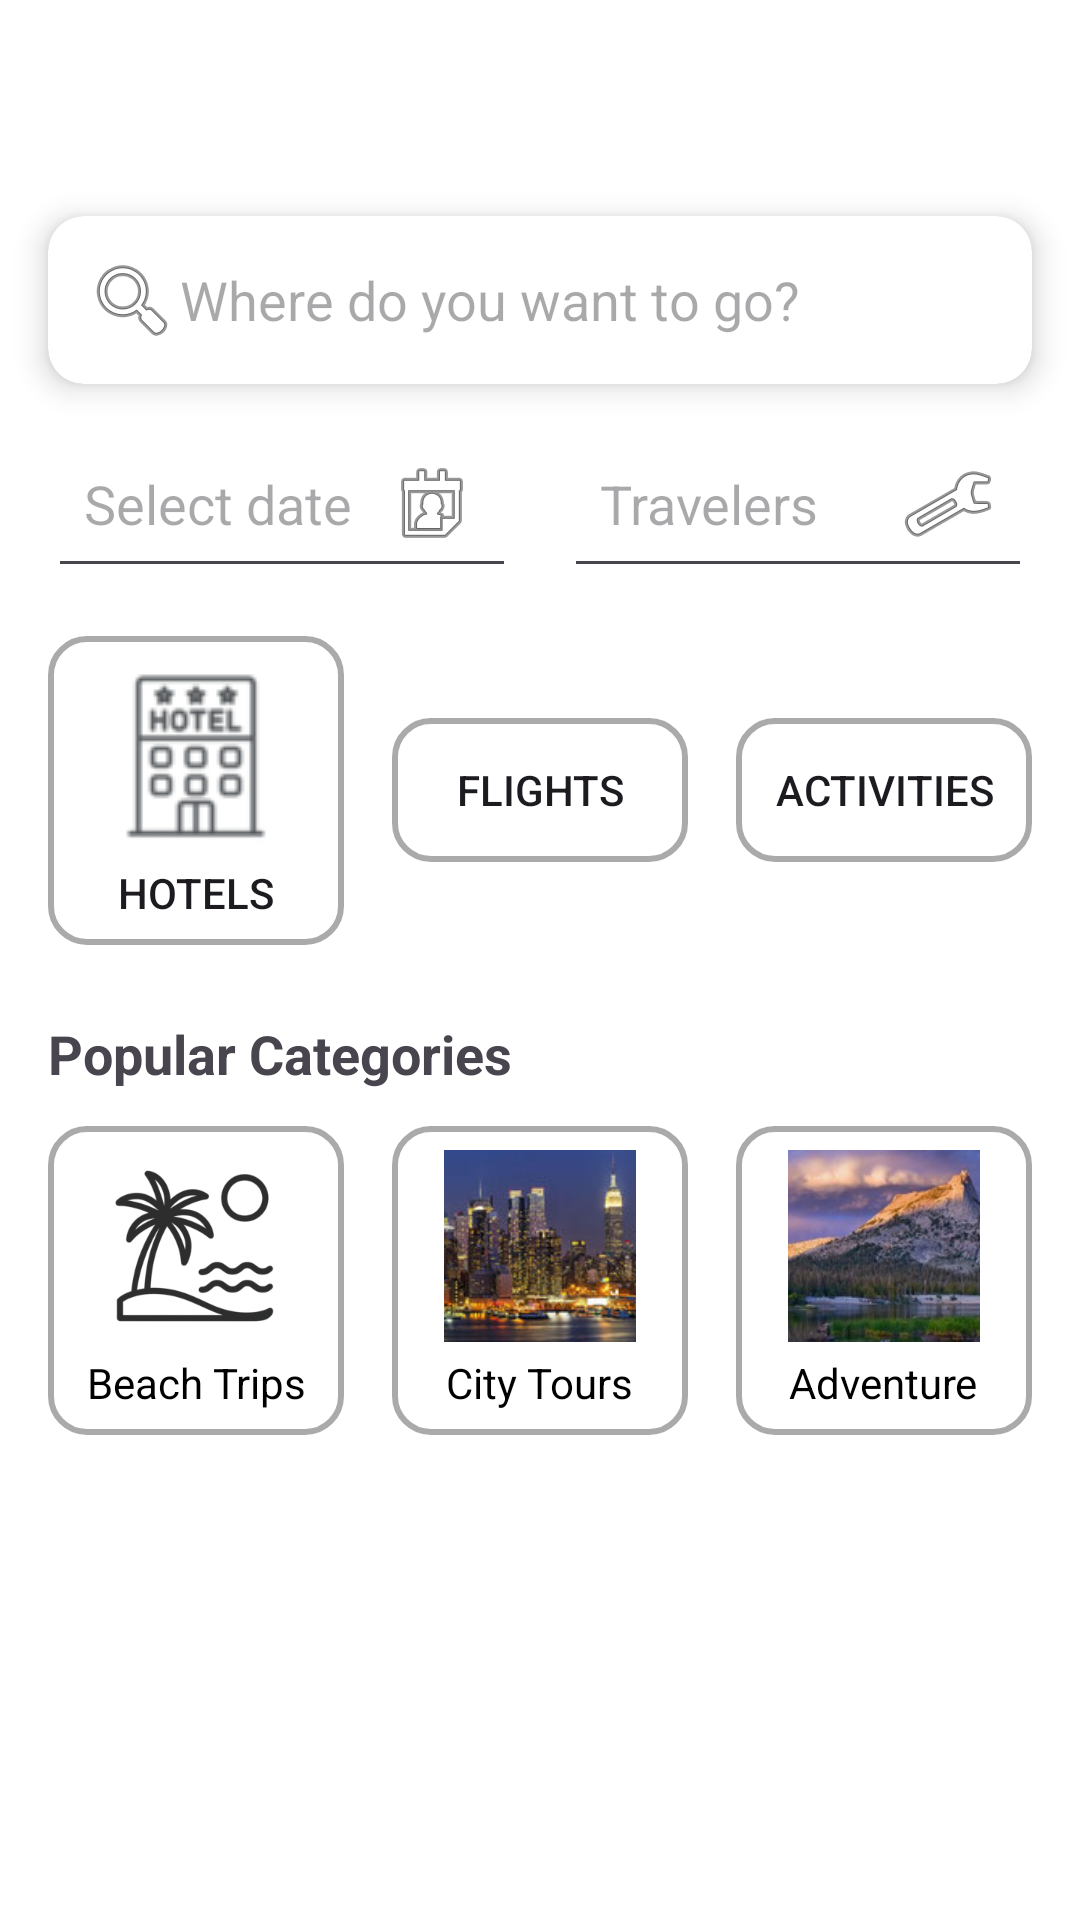

Reconstruct the res/layout file that produces this screen, plus the resources it refers to.
<!-- AndroidManifest.xml: application theme Theme.Group4TrippyTrips -->
<!-- res/layout/fragment_home.xml -->
<?xml version="1.0" encoding="utf-8"?>
<androidx.constraintlayout.widget.ConstraintLayout
    xmlns:android="http://schemas.android.com/apk/res/android"
    xmlns:app="http://schemas.android.com/apk/res-auto"
    xmlns:tools="http://schemas.android.com/tools"
    android:id="@+id/home_root"
    android:layout_width="match_parent"
    android:layout_height="match_parent"
    tools:context=".HomeFragment"
    android:background="#FFFFFF">

    
    <ImageView
        android:id="@+id/profileIcon"
        android:layout_width="40dp"
        android:layout_height="40dp"
        android:src="@drawable/ic_profile_placeholder"
        app:layout_constraintTop_toTopOf="parent"
        app:layout_constraintStart_toStartOf="parent"
        android:layout_marginStart="16dp"
        android:layout_marginTop="16dp" />

    
    <androidx.cardview.widget.CardView
        android:id="@+id/searchCard"
        android:layout_width="0dp"
        android:layout_height="wrap_content"
        app:cardCornerRadius="12dp"
        app:cardElevation="6dp"
        android:layout_marginTop="16dp"
        android:layout_marginHorizontal="16dp"
        app:layout_constraintTop_toBottomOf="@id/profileIcon"
        app:layout_constraintStart_toStartOf="parent"
        app:layout_constraintEnd_toEndOf="parent">

        <EditText
            android:id="@+id/searchBar"
            android:layout_width="match_parent"
            android:layout_height="wrap_content"
            android:hint="Where do you want to go?"
            android:padding="12dp"
            android:drawableStart="@android:drawable/ic_menu_search"
            android:background="@android:color/transparent"/>
    </androidx.cardview.widget.CardView>

    
    <LinearLayout
        android:id="@+id/dateTravelerLayout"
        android:layout_width="0dp"
        android:layout_height="wrap_content"
        android:orientation="horizontal"
        android:gravity="center"
        android:layout_marginTop="12dp"
        android:layout_marginHorizontal="16dp"
        app:layout_constraintTop_toBottomOf="@id/searchCard"
        app:layout_constraintStart_toStartOf="parent"
        app:layout_constraintEnd_toEndOf="parent">

        <EditText
            android:id="@+id/editDate"
            android:layout_width="0dp"
            android:layout_height="wrap_content"
            android:layout_weight="1"
            android:hint="Select date"
            android:focusable="false"
            android:clickable="true"
            android:inputType="none"
            android:drawableEnd="@android:drawable/ic_menu_my_calendar"
            android:padding="12dp"
            android:layout_marginEnd="8dp" />

        <EditText
            android:id="@+id/editTravelers"
            android:layout_width="0dp"
            android:layout_height="wrap_content"
            android:layout_weight="1"
            android:hint="Travelers"
            android:focusable="false"
            android:clickable="true"
            android:inputType="none"
            android:drawableEnd="@android:drawable/ic_menu_manage"
            android:padding="12dp"
            android:layout_marginStart="8dp" />
    </LinearLayout>

    
    <LinearLayout
        android:id="@+id/categoryButtons"
        android:layout_width="0dp"
        android:layout_height="wrap_content"
        android:orientation="horizontal"
        android:gravity="center"
        android:layout_marginTop="16dp"
        android:layout_marginHorizontal="16dp"
        app:layout_constraintTop_toBottomOf="@id/dateTravelerLayout"
        app:layout_constraintStart_toStartOf="parent"
        app:layout_constraintEnd_toEndOf="parent">

        <Button
            android:id="@+id/hotelsButton"
            android:layout_width="0dp"
            android:layout_height="wrap_content"
            android:layout_weight="1"
            android:text="Hotels"
            android:drawableTop="@drawable/ic_hotel"
            android:drawablePadding="4dp"
            android:gravity="center"
            android:background="@drawable/category_button_selector"
            android:layout_marginEnd="8dp"/>


        <Button
            android:id="@+id/flightsButton"
            android:layout_width="0dp"
            android:layout_height="wrap_content"
            android:layout_weight="1"
            android:text="Flights"
            android:layout_marginHorizontal="8dp"
            android:background="@drawable/category_button_selector" />

        <Button
            android:id="@+id/activitiesButton"
            android:layout_width="0dp"
            android:layout_height="wrap_content"
            android:layout_weight="1"
            android:text="Activities"
            android:layout_marginStart="8dp"
            android:background="@drawable/category_button_selector" />
    </LinearLayout>

    
    <TextView
        android:id="@+id/popularCategoriesTitle"
        android:layout_width="wrap_content"
        android:layout_height="wrap_content"
        android:text="Popular Categories"
        android:textStyle="bold"
        android:textSize="18sp"
        android:layout_marginTop="24dp"
        app:layout_constraintTop_toBottomOf="@id/categoryButtons"
        app:layout_constraintStart_toStartOf="parent"
        android:layout_marginStart="16dp" />

    
    <LinearLayout
        android:id="@+id/popularCategoryButtons"
        android:layout_width="0dp"
        android:layout_height="wrap_content"
        android:orientation="horizontal"
        android:gravity="center"
        android:layout_marginTop="12dp"
        android:layout_marginBottom="16dp"
        android:layout_marginHorizontal="16dp"
        app:layout_constraintTop_toBottomOf="@id/popularCategoriesTitle"
        app:layout_constraintStart_toStartOf="parent"
        app:layout_constraintEnd_toEndOf="parent">

        
        <LinearLayout
            android:id="@+id/beachTripsLayout"
            android:layout_width="0dp"
            android:layout_height="wrap_content"
            android:layout_weight="1"
            android:orientation="vertical"
            android:gravity="center"
            android:clickable="true"
            android:focusable="true"
            android:background="@drawable/category_button_selector"
            android:padding="8dp"
            android:layout_marginEnd="8dp">

            <ImageView
                android:id="@+id/beachImage"
                android:layout_width="64dp"
                android:layout_height="64dp"
                android:scaleType="centerCrop"
                android:src="@drawable/ic_beach" />

            <TextView
                android:id="@+id/beachLabel"
                android:layout_width="wrap_content"
                android:layout_height="wrap_content"
                android:text="Beach Trips"
                android:textAlignment="center"
                android:textColor="@android:color/black"
                android:textSize="14sp"
                android:layout_marginTop="4dp"/>
        </LinearLayout>

        
        <LinearLayout
            android:id="@+id/cityToursLayout"
            android:layout_width="0dp"
            android:layout_height="wrap_content"
            android:layout_weight="1"
            android:orientation="vertical"
            android:gravity="center"
            android:clickable="true"
            android:focusable="true"
            android:background="@drawable/category_button_selector"
            android:padding="8dp"
            android:layout_marginHorizontal="8dp">

            <ImageView
                android:id="@+id/cityImage"
                android:layout_width="64dp"
                android:layout_height="64dp"
                android:scaleType="centerCrop"
                android:src="@drawable/ic_city" />

            <TextView
                android:id="@+id/cityLabel"
                android:layout_width="wrap_content"
                android:layout_height="wrap_content"
                android:text="City Tours"
                android:textAlignment="center"
                android:textColor="@android:color/black"
                android:textSize="14sp"
                android:layout_marginTop="4dp"/>
        </LinearLayout>

        
        <LinearLayout
            android:id="@+id/adventureLayout"
            android:layout_width="0dp"
            android:layout_height="wrap_content"
            android:layout_weight="1"
            android:orientation="vertical"
            android:gravity="center"
            android:clickable="true"
            android:focusable="true"
            android:background="@drawable/category_button_selector"
            android:padding="8dp"
            android:layout_marginStart="8dp">

            <ImageView
                android:id="@+id/adventureImage"
                android:layout_width="64dp"
                android:layout_height="64dp"
                android:scaleType="centerCrop"
                android:src="@drawable/ic_adventure" />

            <TextView
                android:id="@+id/adventureLabel"
                android:layout_width="wrap_content"
                android:layout_height="wrap_content"
                android:text="Adventure"
                android:textAlignment="center"
                android:textColor="@android:color/black"
                android:textSize="14sp"
                android:layout_marginTop="4dp"/>
        </LinearLayout>
    </LinearLayout>

    
    <com.google.android.material.bottomnavigation.BottomNavigationView
        android:id="@+id/bottom_navigation"
        android:layout_width="0dp"
        android:layout_height="wrap_content"
        android:background="@android:color/white"
        app:itemIconTint="@color/black"
        app:itemTextColor="@color/black"
        app:layout_constraintBottom_toBottomOf="parent"
        app:layout_constraintStart_toStartOf="parent"
        app:layout_constraintEnd_toEndOf="parent" />

</androidx.constraintlayout.widget.ConstraintLayout>
<!-- resources referenced by this layout -->
<resources>
  <color name="black">#FF000000</color>
  <!-- drawable category_button_selector (drawable) -->
  <?xml version="1.0" encoding="utf-8"?>
  <selector xmlns:android="http://schemas.android.com/apk/res/android">
  
      
      <item android:state_selected="true">
          <shape android:shape="rectangle">
              <solid android:color="#00C0FF" />
              <stroke android:width="2dp" android:color="#00C0FF" />
              <corners android:radius="12dp" />
              <padding android:left="8dp" android:top="8dp" android:right="8dp" android:bottom="8dp" />
          </shape>
      </item>
  
      
      <item>
          <shape android:shape="rectangle">
              <solid android:color="@android:color/transparent" />
              <stroke android:width="2dp" android:color="#AAAAAA" />
              <corners android:radius="12dp" />
              <padding android:left="8dp" android:top="8dp" android:right="8dp" android:bottom="8dp" />
          </shape>
      </item>
  
  </selector>
  <!-- drawable ic_adventure: png bitmap (drawable, 14639 bytes) -->
  <!-- drawable ic_beach: png bitmap (drawable, 41339 bytes) -->
  <!-- drawable ic_city: png bitmap (drawable, 14270 bytes) -->
  <!-- drawable ic_hotel: png bitmap (drawable, 5305 bytes) -->
  <style name="Theme.Group4TrippyTrips" parent="Base.Theme.Group4TrippyTrips" />
  <style name="Base.Theme.Group4TrippyTrips" parent="Theme.Material3.DayNight">
          
          
      </style>
</resources>
